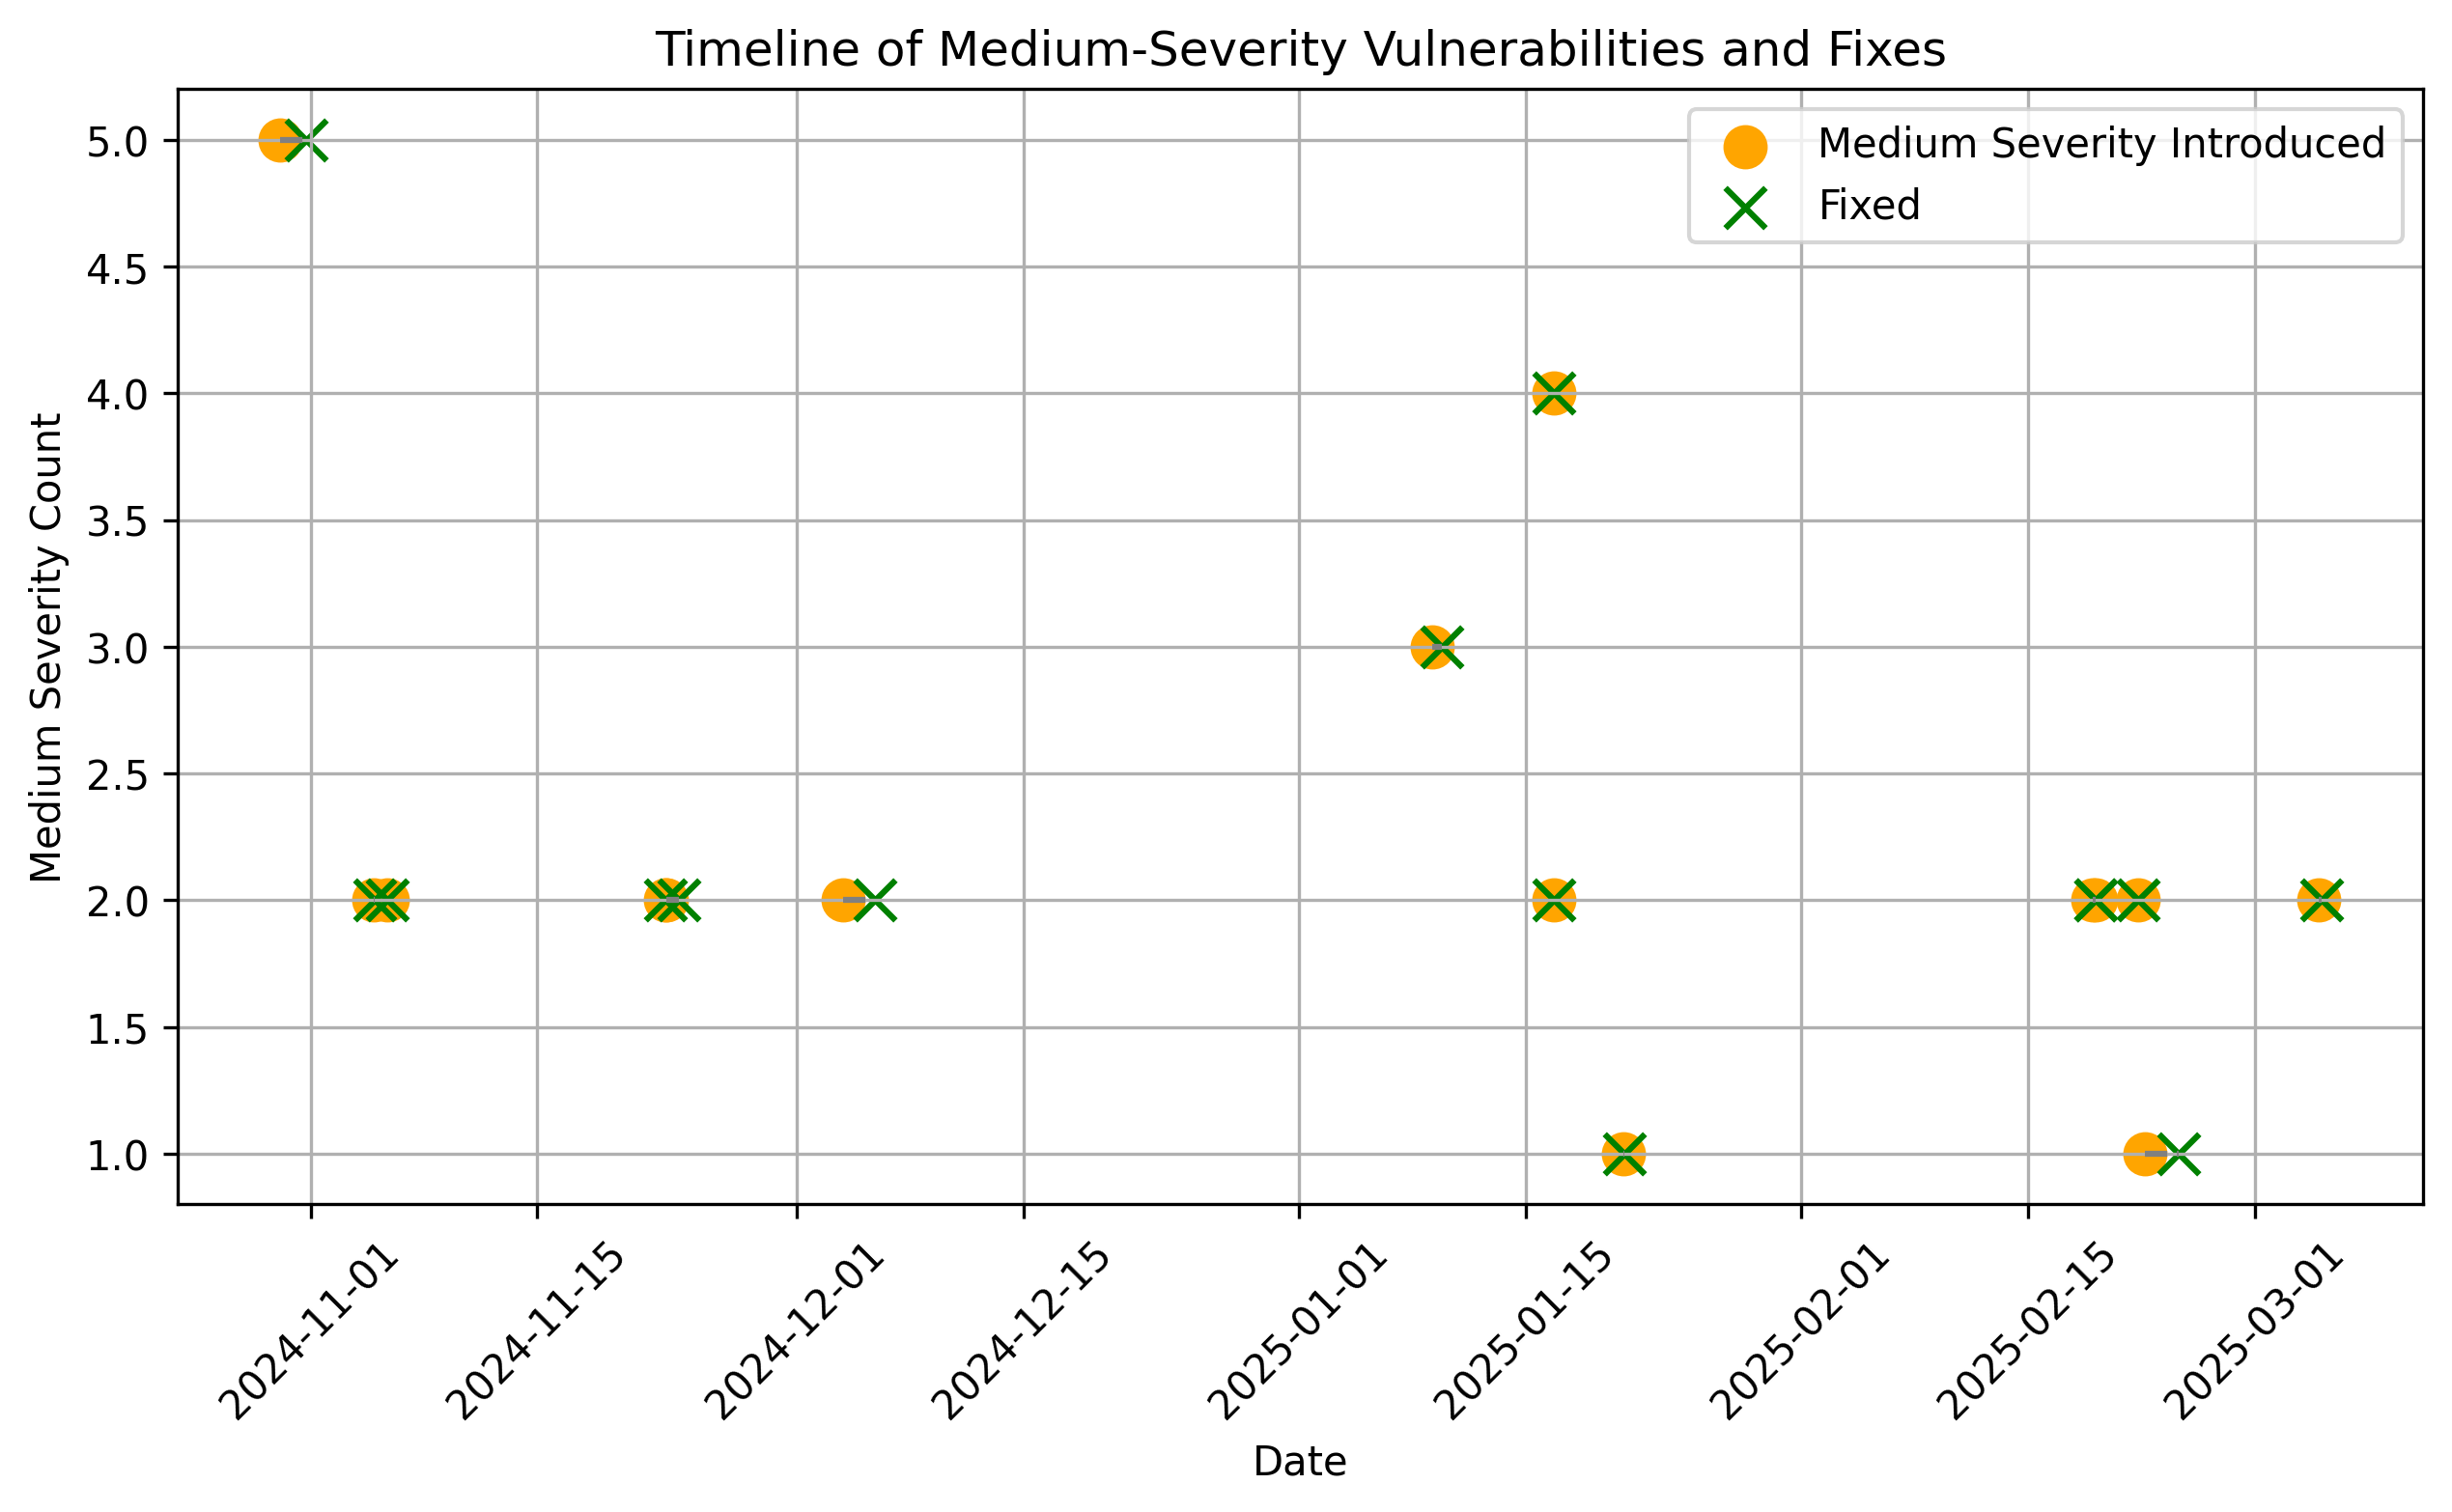

The file beside this chart, header and first rows:
Commit, Medium_Severity, Commit_Date, Fixed_In_Commit, Fix_Date, Duration_Days, Commits_Between
07bb136cd84dfb194a55021b1773b170c7347d79, 2, 2024-12-03 21:22:25+00:00, 4ab1b1321157c52722bc9d30b20bde6d4a5d379d, 2024-12-05 20:04:00+00:00, 1, 1
134b993a132174b0dca9b6a49c5a05ac0b487a7a, 2, 2025-02-19 03:51:07+00:00, f8c7baa2868499b732779a23f8b27d52656891ac, 2025-02-19 03:58:14+00:00, 0, 1
4331504af2c237f2c625c34ccdfedff3c236482e, 2, 2024-11-04 22:17:37+00:00, 1d09aefad1a3aa4ba06ee39e0001e56086f1ac5b, 2024-11-04 22:21:28+00:00, 0, 1
48dca6f8bf23a98c72375435a5fb9a73d1158a83, 1, 2025-01-21 00:08:20+00:00, f4c993462126c65042c9be724fa0c516ff24be71, 2025-01-21 01:18:12+00:00, 0, 1
4a3ccbbff10248202faae51123678efa0a18430c, 2, 2024-11-22 22:54:22+00:00, 03aeda3550b3d19890018fffeaf9cf6084f8d8b7, 2024-11-23 18:13:42+00:00, 0, 1
5ac5753cd9f4d8b2fa47bb553c43f2b97ba5b1bc, 4, 2025-01-16 17:31:45+00:00, b98e0a088c7ff47851739237539df5332c753006, 2025-01-16 17:34:45+00:00, 0, 1
65cec1f8724575c775e21673e2d426db581fd8f2, 2, 2024-11-22 20:50:35+00:00, d6013d84ea7bb3e50c7d5431465ecefce5f50ffb, 2024-11-22 20:52:26+00:00, 0, 1
7a30ca0edcd0545e1eb719f2134c830819ed829e, 2, 2024-11-05 17:20:07+00:00, 3b7241e3f5024ee47f3bcba3092a9e71e56bfe42, 2024-11-05 17:21:01+00:00, 0, 1
83d73cef57c87d1682de230ca9f84b0040f7a9f3, 2, 2025-03-04 21:42:03+00:00, 424ed86802f616c7f67cfa69393b0d06d93d53a8, 2025-03-05 01:44:17+00:00, 0, 1
8d6adcaec3dffff0846ae98d52c9039a24e72f15, 3, 2025-01-09 04:37:47+00:00, 25088599cdea13773ca0a623fe8f183db2912821, 2025-01-09 19:08:43+00:00, 0, 1
a71bc6504fe921ec5ed1af76be71a56fca85058d, 2, 2025-01-16 17:21:17+00:00, b98e0a088c7ff47851739237539df5332c753006, 2025-01-16 17:34:45+00:00, 0, 3
b7353fadf3a6ed73abcaa1101b4a0ff59e1e2ea3, 1, 2025-02-22 05:04:24+00:00, 60139f6d1b89045a554a7fcf72116b8f82661320, 2025-02-24 06:49:35+00:00, 2, 2
c46984714f6fe5a14fed990074a4f93ff1a6d8e7, 2, 2025-02-21 18:08:26+00:00, 906f01c13c83b730256231a73add7e6157e64183, 2025-02-21 19:15:15+00:00, 0, 1
cc998cd52f0c463c92343ea0ce1820bd0c5ea88d, 5, 2024-10-30 02:43:50+00:00, acd3ee056c22e7bf9a3c2932cce4af4b7e26b824, 2024-10-31 18:06:56+00:00, 1, 1
f73be2e5b0308c9856483bac25fe45646a43ccec, 2, 2025-02-19 00:07:11+00:00, f8c7baa2868499b732779a23f8b27d52656891ac, 2025-02-19 03:58:14+00:00, 0, 3
